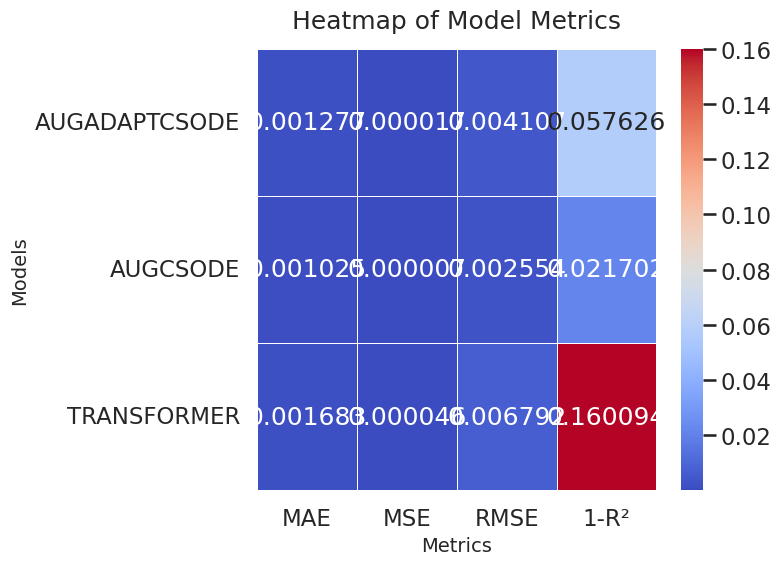

The matplotlib source for this figure:
import matplotlib.pyplot as plt
import seaborn as sns
import pandas as pd
import numpy as np

# 示例数据
models = ['AUGADAPTCSODE', 'AUGCSODE', 'TRANSFORMER']
mae = [0.001277, 0.001025, 0.001683]
mse = [0.000017, 0.000007, 0.000046,]
rmse = [0.004107, 0.002554, 0.006792]
r2 = [0.057626, 0.021702, 0.160094]
metrics = [mae,mse,rmse, r2]
metric_labels = ['MAE','MSE','RMSE', '1-R²']

# 数据整理为 DataFrame 格式
heatmap_data = pd.DataFrame(np.array(metrics).T, columns=metric_labels, index=models)

# 设置 Seaborn 风格
sns.set_theme(style="whitegrid", context="talk")

# 绘制热力图
plt.figure(figsize=(8, 6))
sns.heatmap(heatmap_data, annot=True, fmt=".6f", cmap="coolwarm", cbar=True, linewidths=0.5)

# 添加标题和标签
plt.title("Heatmap of Model Metrics", fontsize=18, pad=15)
plt.ylabel("Models", fontsize=14)
plt.xlabel("Metrics", fontsize=14)

# 展示图像
plt.tight_layout()
plt.show()



